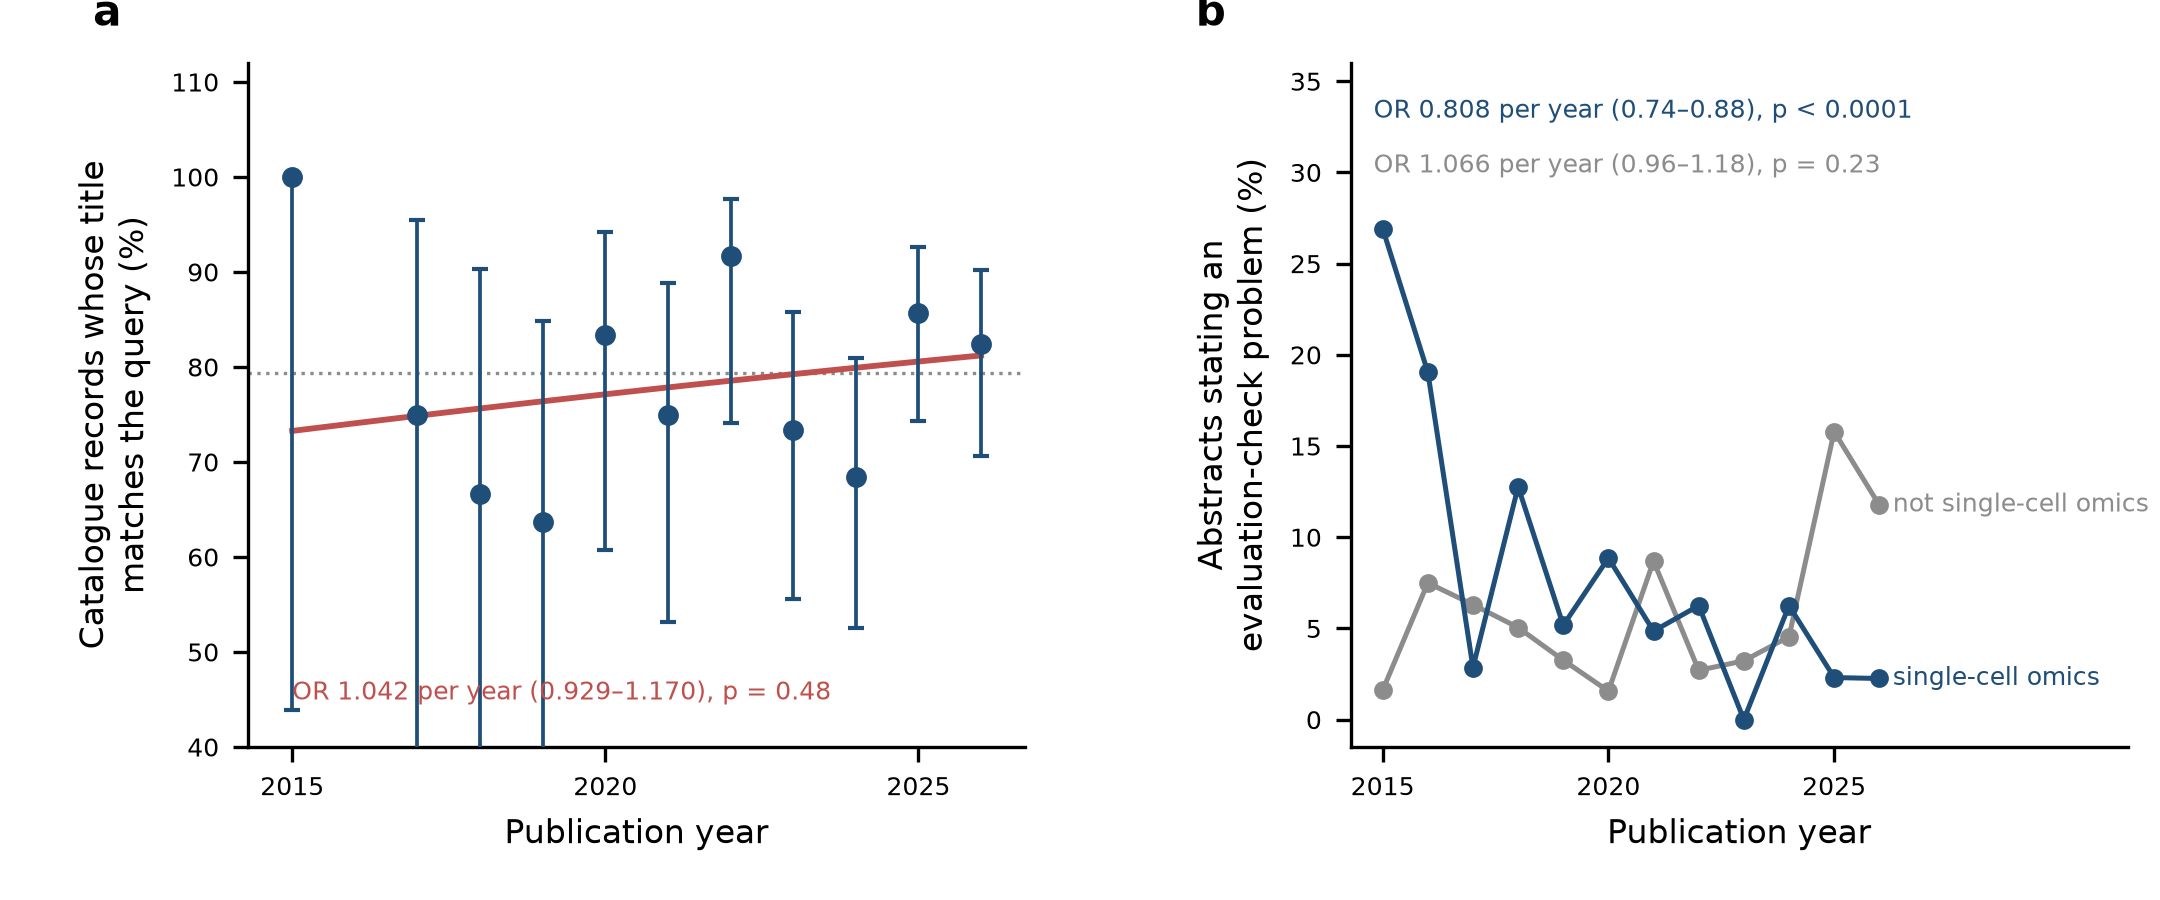

The file beside this chart, header and first rows:
analysis, quantity, k, n, estimate, lower95, upper95, p, note
Title-query recall among the benchmark c…, recall, all 269 catalogue records, 214.0, 269, 0.7955, , , , title contains benchmark|comparison|eval…
Title-query recall among the benchmark c…, recall, 2015-2026 records, 212.0, 267, 0.794, 0.7415, 0.8382, , Wilson interval
Title-query recall among the benchmark c…, logistic recall ~ year, OR per year, 212.0, 267, 1.042, 0.9288, 1.17, 0.4812, no detectable time trend in recall; cond…
Negative control: evaluation-check share…, single-cell-omics abstracts: OR per year, 54.0, 989, 0.8077, 0.7396, 0.8821, 2.0228341999287255e-06, logistic GLM, any evaluation-check probl…
Negative control: evaluation-check share…, non-single-cell-omics abstracts (negativ…, 39.0, 782, 1.066, 0.9599, 1.185, 0.2311, logistic GLM, any evaluation-check probl…
Abstract length over the window, median abstract length, 2015-18 (charact…, , 583, 1436, , , , all 1,771 sampled abstracts
Abstract length over the window, median abstract length, 2019-21 (charact…, , 442, 1443, , , , all 1,771 sampled abstracts
Abstract length over the window, median abstract length, 2022-23 (charact…, , 297, 1564, , , , all 1,771 sampled abstracts
Abstract length over the window, median abstract length, 2024-26 (charact…, , 449, 1660, , , , all 1,771 sampled abstracts
Abstract length over the window, sc-omics evaluation-check OR per year, a…, 54.0, 989, 0.7993, 0.7284, 0.8772, 2.3378603981004113e-06, unadjusted OR 0.8077; adjustment does no…
